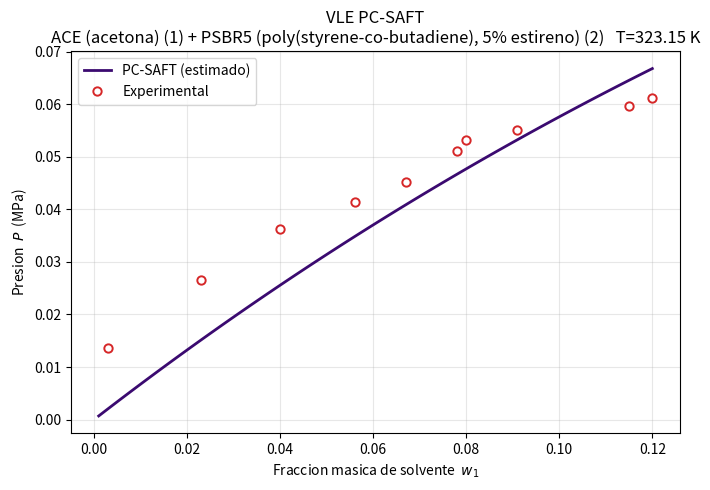

Source code (Python): (Note: this script raises an exception after producing the figure.)
#!/usr/bin/env python3
# -*- coding: utf-8 -*-
"""
===============================================================================
  VLE de mezclas COPOLIMERO + SOLVENTE con la EoS PC-SAFT
  Reproduccion FIEL del articulo (metodologia 1: pseudo-monomero)
===============================================================================

    Arce, Mattedi & Aznar (2006), Fluid Phase Equilibria 246, 52-63.
    "Vapor-liquid equilibrium of copolymer + solvent mixtures ..."

Este codigo sigue PASO POR PASO lo que dice el paper, sin anadir nada extra:

  - PC-SAFT estandar de Gross & Sadowski (Ecs. 21-35 del paper).
  - El copolimero se trata como UN pseudo-monomero (concepto usado en la
    seccion 5 y Tabla 5 del paper para obtener la Tabla 6, metodologia 1).
    Es decir, el copolimero es un UNICO segmento con los parametros PC-SAFT
    (m/MW, sigma, eps/k) que el paper ya da en la Tabla 5.
  - Como el pseudo-monomero es un solo tipo de segmento, NO hay fracciones de
    enlace B ni termino alpha-beta: el copolimero es una cadena de un solo
    tipo (igual que un homopolimero en PC-SAFT).
  - Un unico parametro de interaccion binaria solvente-copolimero (kij),
    tal como en la Tabla 6 (metodologia 1).
  - Condicion de equilibrio (Ec. 39): el copolimero no es volatil, el vapor
    es solvente puro:   x1 * phi_hat_1^L = phi_1^V(y1=1).
  - Las constantes universales aik, bik son las de Gross & Sadowski (2001),
    ref. [23] del paper (el paper remite a esa fuente, Ec. 31-32).

NOTA: el 1-butanol (nC4OH) es autoasociante; el paper le anade un termino de
asociacion (Ecs. 36-38). Ese termino NO se incluye aqui (por eso nC4OH quedaria
aproximado). Para los demas solventes el modelo es el completo del paper.

Dependencias:  numpy, scipy, matplotlib
Uso:           python pcsaft_vle.py
===============================================================================
"""

import os
os.environ.setdefault("MPLCONFIGDIR", "/tmp/mpl")

import math
import numpy as np
from scipy.optimize import brentq


# =============================================================================
#  ////////////////////  PARAMETROS EDITABLES  //////////////////////////////
#  Valores por defecto:  ACETONA (1) + PSBR5 (2) a 323.15 K   (Fig. 2)
#  Todos tomados del paper (Tabla 4b para el solvente, Tabla 5 para el
#  pseudo-monomero del copolimero, Tabla 6 para kij).
# =============================================================================

# ---- 1) TEMPERATURA y rango de composicion --------------------------------
TEMPERATURA_K = 323.15            # Temperatura [K]
W1_MIN        = 0.001             # Fraccion masica de solvente minima
W1_MAX        = 0.12              # Fraccion masica de solvente maxima
N_PUNTOS      = 80                # Numero de puntos de la curva estimada

# ---- 2) SOLVENTE (componente 1)  --  Tabla 4b -----------------------------
#   m/MW [1/mol], sigma [Angstrom], eps/k [K], MW [g/mol].
SOLVENTE = {
    "nombre": "ACE (acetona)",
    "MW":     58.08,              # g/mol
    "m_MW":   0.037879,           # (m/MW) [1/mol]
    "sigma":  3.4956,             # Angstrom
    "eps_k":  272.26,             # eps/k [K]
}

# ---- 3) COPOLIMERO como PSEUDO-MONOMERO (componente 2)  --  Tabla 5 --------
#   El paper representa el copolimero por UN pseudo-monomero con estos tres
#   parametros PC-SAFT (Tabla 5). MW es el peso molecular total del copolimero
#   (Tabla 3). El pseudo-monomero se trata como un solo tipo de segmento.
COPOLIMERO = {
    "nombre": "PSBR5 (poly(styrene-co-butadiene), 5% estireno)",
    "MW":     100000.0,           # g/mol  (peso molecular total del copolimero)
    "m_MW":   0.045456,           # (m/MW) del pseudo-monomero [1/mol]  (Tabla 5)
    "sigma":  3.4647,             # sigma del pseudo-monomero [Angstrom] (Tabla 5)
    "eps_k":  217.86,             # eps/k del pseudo-monomero [K]        (Tabla 5)
}

# ---- 4) PARAMETRO DE INTERACCION BINARIA kij  --  Tabla 6 (metodologia 1) --
#   Un unico kij solvente-copolimero (Ec. 33: eps_12 = sqrt(e1 e2)(1-kij)).
KIJ = 0.0120                      # ACE+PSBR5, Tabla 6

# ---- 5) DATOS EXPERIMENTALES (opcional) -----------------------------------
#   Pega aqui los puntos del sistema (de datos_experimentales.txt), en MPa.
#   Formato (w1, P[MPa]). Si kPa, divide entre 1000. Lista vacia = sin puntos.
#   Ejemplo: ACE+PSBR5 a 323.15 K (Gupta & Prausnitz [1]).
DATOS_EXPERIMENTALES = [
    (0.003,  0.0137),
    (0.023,  0.0265),
    (0.040,  0.0363),
    (0.056,  0.0415),
    (0.067,  0.0453),
    (0.078,  0.0511),
    (0.080,  0.0533),
    (0.091,  0.0552),
    (0.115,  0.0596),
    (0.120,  0.0613),
]

# ---- 6) SALIDA ------------------------------------------------------------
ARCHIVO_FIGURA = "resultado_VLE.png"

# =============================================================================
#  ///////////////  FIN DE PARAMETROS EDITABLES  ////////////////////////////
#
#  A PARTIR DE AQUI NO HAY NINGUN PARAMETRO DEL SISTEMA.
#  Todo lo que depende del solvente/copolimero/temperatura esta ARRIBA (1-6).
#  Lo que sigue son CONSTANTES FIJAS (universales de PC-SAFT y de la fisica)
#  y el codigo de calculo. NO hace falta editar nada de aqui para abajo.
# =============================================================================


# -----------------------------------------------------------------------------
#  CONSTANTES FIJAS -- NO EDITAR
#  Constantes universales de PC-SAFT (Gross & Sadowski, 2001 -> ref. [23]).
#  Son las mismas para TODOS los sistemas; no son parametros ajustables.
# -----------------------------------------------------------------------------
A_COEF = [
    [0.9105631789, -0.3084016918, -0.0906148351],
    [0.6361281449,  0.1860531159,  0.4527842806],
    [2.6861347891, -2.5030047259,  0.5962700728],
    [-26.547362491, 21.419793629, -1.7241829131],
    [97.759208784, -65.255885330, -4.1302112531],
    [-159.59154087, 83.318680481, 13.776631870],
    [91.297774084, -33.746922930, -8.6728470368],
]
B_COEF = [
    [0.7240946941, -0.5755498075,  0.0976883116],
    [2.2382791861,  0.6995095521, -0.2557574982],
    [-4.0025849485, 3.8925673390, -9.1558561530],
    [-21.003576815, -17.215471648, 20.642075974],
    [26.855641363,  192.67226447, -38.804430052],
    [206.55133841, -161.82646165,  93.626774077],
    [-355.60235612, -165.20769346, -29.666905585],
]

KB = 1.380649e-23        # J/K (constante de Boltzmann) -- CONSTANTE FIJA, NO EDITAR


# -----------------------------------------------------------------------------
#  Componente PC-SAFT: cadena de UN solo tipo de segmento
#  (solvente o copolimero-pseudo-monomero). Caracterizado por m, sigma, eps/k.
# -----------------------------------------------------------------------------
class Componente:
    def __init__(self, nombre, m, sigma, eps_k):
        self.nombre = nombre
        self.m = m            # numero de segmentos por molecula
        self.sigma = sigma    # Angstrom
        self.eps_k = eps_k    # K


# -----------------------------------------------------------------------------
#  PC-SAFT para una mezcla de componentes de un solo tipo de segmento cada uno
#  (Ecs. 21-35 del paper). Sin asociacion.
# -----------------------------------------------------------------------------
class PCSAFT:
    def __init__(self, componentes, kij_matrix):
        self.c = componentes
        self.nc = len(componentes)
        self.kij = kij_matrix     # matriz nc x nc

    def d_i(self, i, T):
        """Diametro dependiente de T (Ec. 26)."""
        s = self.c[i]
        return s.sigma * (1.0 - 0.12 * math.exp(-3.0 * s.eps_k / T))

    def m_bar(self, x):
        """Ec. 24: m promedio."""
        return sum(x[i] * self.c[i].m for i in range(self.nc))

    def zeta(self, x, rho, T):
        """Ec. 25: zeta_k, k=0..3.  rho en 1/A^3."""
        z = [0.0, 0.0, 0.0, 0.0]
        for k in range(4):
            s = 0.0
            for i in range(self.nc):
                s += x[i] * self.c[i].m * self.d_i(i, T) ** k
            z[k] = math.pi / 6.0 * rho * s
        return z

    # ---- hard-sphere (Ec. estandar PC-SAFT) ----
    def a_hs(self, z):
        z0, z1, z2, z3 = z
        return (1.0 / z0) * (3.0 * z1 * z2 / (1.0 - z3)
                             + z2 ** 3 / (z3 * (1.0 - z3) ** 2)
                             + (z2 ** 3 / z3 ** 2 - z0) * math.log(1.0 - z3))

    def g_hs(self, i, j, z, T):
        """Funcion de distribucion radial (Ec. 23)."""
        z2, z3 = z[2], z[3]
        di, dj = self.d_i(i, T), self.d_i(j, T)
        dd = di * dj / (di + dj)
        return (1.0 / (1.0 - z3)
                + dd * 3.0 * z2 / (1.0 - z3) ** 2
                + dd ** 2 * 2.0 * z2 ** 2 / (1.0 - z3) ** 3)

    # ---- hard-chain (Ec. 22) ----
    #   Como cada componente es un solo tipo de segmento, B_{aa}=1 y el
    #   termino se reduce a  -sum xi (mi-1) ln g^hs_ii  (igual que homopolimero).
    def a_hc(self, x, rho, T):
        z = self.zeta(x, rho, T)
        a = self.m_bar(x) * self.a_hs(z)
        for i in range(self.nc):
            a -= x[i] * (self.c[i].m - 1.0) * math.log(self.g_hs(i, i, z, T))
        return a

    # ---- dispersion (Ecs. 27-32) ----
    def _ab(self, mb):
        a, b = [], []
        for k in range(7):
            a.append(A_COEF[k][0] + (mb - 1.0) / mb * A_COEF[k][1]
                     + (mb - 1.0) / mb * (mb - 2.0) / mb * A_COEF[k][2])
            b.append(B_COEF[k][0] + (mb - 1.0) / mb * B_COEF[k][1]
                     + (mb - 1.0) / mb * (mb - 2.0) / mb * B_COEF[k][2])
        return a, b

    def _I1_I2(self, mb, eta):
        a, b = self._ab(mb)
        I1 = sum(a[k] * eta ** k for k in range(7))
        I2 = sum(b[k] * eta ** k for k in range(7))
        return I1, I2

    def _C1(self, mb, eta):
        # Ec. 30
        return 1.0 / (1.0
                      + mb * (8.0 * eta - 2.0 * eta ** 2) / (1.0 - eta) ** 4
                      + (1.0 - mb) * (20.0 * eta - 27.0 * eta ** 2
                                      + 12.0 * eta ** 3 - 2.0 * eta ** 4)
                      / ((1.0 - eta) * (2.0 - eta)) ** 2)

    def _eps_sigma_cross(self, i, j):
        """Ec. 33: reglas de combinacion."""
        sig = 0.5 * (self.c[i].sigma + self.c[j].sigma)
        eps = math.sqrt(self.c[i].eps_k * self.c[j].eps_k) * (1.0 - self.kij[i][j])
        return eps, sig

    def _m2es(self, x, T, power):
        """sum_i sum_j xi xj mi mj (eps_ij/kT)^power sigma_ij^3."""
        s = 0.0
        for i in range(self.nc):
            for j in range(self.nc):
                eps, sig = self._eps_sigma_cross(i, j)
                s += (x[i] * x[j] * self.c[i].m * self.c[j].m
                      * (eps / T) ** power * sig ** 3)
        return s

    def a_disp(self, x, rho, T):
        mb = self.m_bar(x)
        eta = self.zeta(x, rho, T)[3]
        I1, I2 = self._I1_I2(mb, eta)
        C1 = self._C1(mb, eta)
        a1 = -2.0 * math.pi * rho * I1 * self._m2es(x, T, 1)   # Ec. 28
        a2 = -math.pi * rho * mb * C1 * I2 * self._m2es(x, T, 2)  # Ec. 29
        return a1 + a2

    # ---- residual, Z, presion, fugacidad ----
    def a_res(self, x, rho, T):
        return self.a_hc(x, rho, T) + self.a_disp(x, rho, T)     # Ec. 21

    def Z(self, x, rho, T):
        drho = 1e-6 * rho
        return 1.0 + rho * (self.a_res(x, rho + drho, T)
                            - self.a_res(x, rho - drho, T)) / (2.0 * drho)

    def pressure(self, x, rho, T):
        """P en Pa.  rho en 1/A^3."""
        return self.Z(x, rho, T) * (rho * 1e30) * KB * T

    def ln_phi(self, x, rho, T):
        """Coeficiente de fugacidad (Ecs. 34-35)."""
        ares = self.a_res(x, rho, T)
        Z = self.Z(x, rho, T)
        lnZ = math.log(Z)
        h = 1e-7
        dadx = []
        for i in range(self.nc):
            xp = list(x); xp[i] += h
            xm = list(x); xm[i] -= h
            dadx.append((self.a_res(xp, rho, T) - self.a_res(xm, rho, T)) / (2.0 * h))
        sdx = sum(x[j] * dadx[j] for j in range(self.nc))
        return [ares + (Z - 1.0) + dadx[i] - sdx - lnZ for i in range(self.nc)]


# -----------------------------------------------------------------------------
#  Construccion a partir del bloque de parametros
# -----------------------------------------------------------------------------
def construir_solvente():
    s = SOLVENTE
    m = s["m_MW"] * s["MW"]                     # m = (m/MW)*MW
    return Componente(s["nombre"], m, s["sigma"], s["eps_k"])


def construir_copolimero():
    c = COPOLIMERO
    m = c["m_MW"] * c["MW"]                     # Ec.18-19 con pseudo-monomero:
                                               # m_copol = (m/MW)_psm * MW_copol
    return Componente(c["nombre"], m, c["sigma"], c["eps_k"])


# -----------------------------------------------------------------------------
#  Fraccion masica de solvente -> fraccion molar de solvente
# -----------------------------------------------------------------------------
def w1_a_x1(w1):
    MW_s = SOLVENTE["MW"]
    MW_c = COPOLIMERO["MW"]
    n_s = w1 / MW_s
    n_c = (1.0 - w1) / MW_c
    return n_s / (n_s + n_c)


# -----------------------------------------------------------------------------
#  Densidad a (T,P): resolver rho tal que P(rho)=P_pa
# -----------------------------------------------------------------------------
def _resolver_densidad(model, x, T, P_pa, fase):
    suma = 0.0
    for i in range(model.nc):
        suma += x[i] * model.c[i].m * model.d_i(i, T) ** 3
    coef = math.pi / 6.0 * suma
    rho_de_eta = lambda eta: eta / coef

    if fase == "liq":
        etas = [0.5, 0.45, 0.4, 0.35, 0.3, 0.25, 0.2, 0.15, 0.1,
                0.05, 0.02, 0.01, 1e-3, 1e-4]
    else:
        etas = [1e-8, 1e-7, 1e-6, 1e-5, 1e-4, 1e-3, 0.01, 0.05, 0.1]

    def P(rho):
        return model.pressure(x, rho, T) - P_pa

    prev_r = rho_de_eta(etas[0]); prev_v = P(prev_r)
    for e in etas[1:]:
        r = rho_de_eta(e); v = P(r)
        if prev_v * v < 0:
            lo, hi = sorted((prev_r, r))
            try:
                return brentq(P, lo, hi, xtol=1e-16, rtol=1e-10, maxiter=100)
            except Exception:
                return 0.5 * (lo + hi)
        prev_r, prev_v = r, v
    return None


# -----------------------------------------------------------------------------
#  Presion de equilibrio (Ec. 39)
# -----------------------------------------------------------------------------
def presion_de_burbuja(model_liq, model_vap, T, x1):
    x = [x1, 1.0 - x1]

    def residual(P_pa):
        rl = _resolver_densidad(model_liq, x, T, P_pa, "liq")
        if rl is None:
            return None
        lnphi_l = model_liq.ln_phi(x, rl, T)[0]
        rv = _resolver_densidad(model_vap, [1.0], T, P_pa, "vap")
        if rv is None:
            return None
        lnphi_v = model_vap.ln_phi([1.0], rv, T)[0]
        return (math.log(x1) + lnphi_l) - lnphi_v      # Ec. 39

    P_grid = np.logspace(math.log10(1.0e2), math.log10(2.0e6), 28)
    prev_P = prev_f = None
    bracket = None
    for P_pa in P_grid:
        f = residual(float(P_pa))
        if f is None:
            prev_P = prev_f = None
            continue
        if prev_f is not None and prev_f * f < 0:
            bracket = (prev_P, float(P_pa))
            break
        prev_P, prev_f = float(P_pa), f
    if bracket is None:
        return None
    lo, hi = bracket
    try:
        return brentq(lambda P: residual(P), lo, hi,
                      xtol=1e-2, rtol=1e-9, maxiter=60) / 1e6   # MPa
    except Exception:
        return 0.5 * (lo + hi) / 1e6


# -----------------------------------------------------------------------------
#  Programa principal
# -----------------------------------------------------------------------------
def main():
    import matplotlib
    matplotlib.use("Agg")
    import matplotlib.pyplot as plt

    solv = construir_solvente()
    cop = construir_copolimero()
    kij_m = [[0.0, KIJ], [KIJ, 0.0]]
    model_liq = PCSAFT([solv, cop], kij_m)
    model_vap = PCSAFT([solv], [[0.0]])

    T = TEMPERATURA_K
    ws = np.linspace(max(W1_MIN, 1e-4), W1_MAX, N_PUNTOS)

    print("=" * 66)
    print("  VLE PC-SAFT (pseudo-monomero, metodologia 1 del paper)")
    print("  %s (1) + %s (2)" % (SOLVENTE["nombre"], COPOLIMERO["nombre"]))
    print("  T = %.2f K   kij = %.4f" % (T, KIJ))
    print("  m_solvente = %.3f   m_copolimero(pseudo) = %.1f"
          % (solv.m, cop.m))
    print("=" * 66)
    print("  %10s  %12s" % ("w1", "P (MPa)"))

    w_ok, P_ok = [], []
    for w1 in ws:
        x1 = w1_a_x1(float(w1))
        try:
            P = presion_de_burbuja(model_liq, model_vap, T, x1)
        except Exception:
            P = None
        if P is not None and P > 0:
            w_ok.append(float(w1)); P_ok.append(P)
            print("  %10.4f  %12.6f" % (w1, P))
        else:
            print("  %10.4f  %12s" % (w1, "(no converge)"))

    if not w_ok:
        print("\n[!] No se obtuvieron puntos. Revisa los parametros.")
        return

    # ---- desviacion de presion %DeltaP/P (Ec. 40) si hay experimentales ----
    if DATOS_EXPERIMENTALES:
        import numpy as _np
        wE = _np.array([d[0] for d in DATOS_EXPERIMENTALES])
        PE = _np.array([d[1] for d in DATOS_EXPERIMENTALES])
        s = 0.0; n = 0
        for w1, Pexp in DATOS_EXPERIMENTALES:
            x1 = w1_a_x1(w1)
            Pc = presion_de_burbuja(model_liq, model_vap, T, x1)
            if Pc:
                s += abs(Pc - Pexp) / Pexp; n += 1
        if n:
            print("\n  %%DeltaP/P (Ec. 40) = %.2f %%   (np=%d)" % (100 * s / n, n))

    # ---- grafica ----
    fig, ax = plt.subplots(figsize=(7, 5))
    ax.plot(w_ok, P_ok, "-", color="#3b0a70", lw=2, label="PC-SAFT (estimado)")
    if DATOS_EXPERIMENTALES:
        ax.plot([d[0] for d in DATOS_EXPERIMENTALES],
                [d[1] for d in DATOS_EXPERIMENTALES],
                "o", color="#d62728", ms=6, markerfacecolor="white",
                markeredgewidth=1.4, label="Experimental")
    ax.set_xlabel("Fraccion masica de solvente  $w_1$")
    ax.set_ylabel("Presion  $P$  (MPa)")
    ax.set_title("VLE PC-SAFT\n%s (1) + %s (2)   T=%.2f K"
                 % (SOLVENTE["nombre"], COPOLIMERO["nombre"], T))
    ax.grid(True, alpha=0.3)
    ax.legend()
    fig.tight_layout()
    carpeta = os.path.dirname(os.path.abspath(__file__))
    ruta = os.path.join(carpeta, ARCHIVO_FIGURA)
    fig.savefig(ruta, dpi=130)
    print("\n  Figura guardada en: %s" % ruta)


if __name__ == "__main__":
    main()
